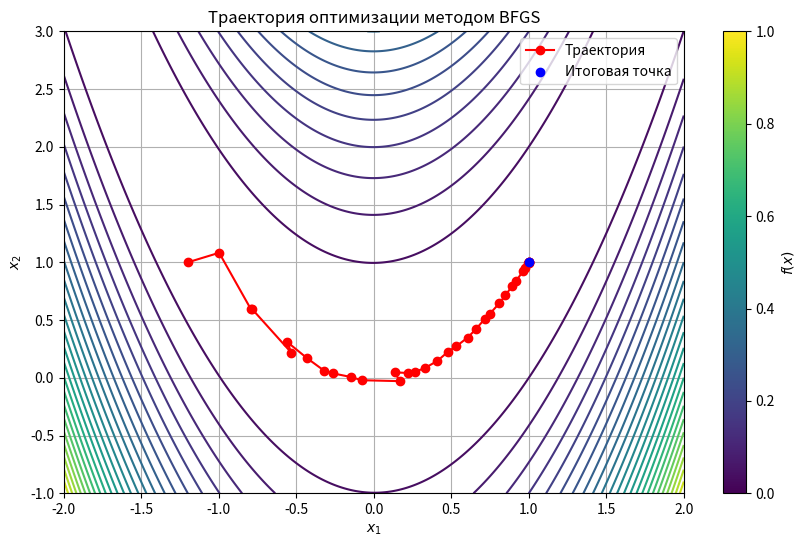
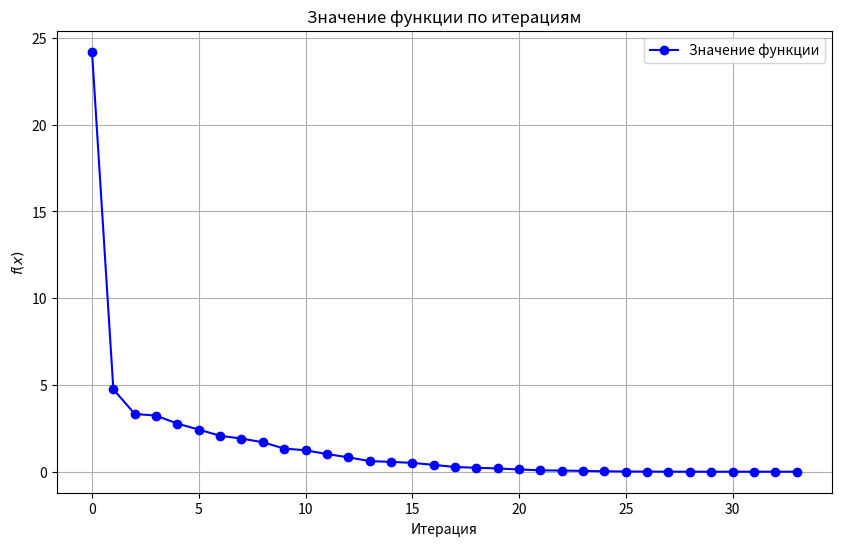

Write the Python code that produced these figures, in order.
import numpy as np
import numpy.linalg as ln
import scipy as sp
import scipy.optimize
import matplotlib.pyplot as plt
import logging

# Настройка логирования
logging.basicConfig(level=logging.INFO, format='%(levelname)s: %(message)s')

# Целевая функция
def objective_function(point):
    x1, x2 = point
    return (1 - x1)**2 + 100 * (x2 - x1**2)**2

# Градиент целевой функции
def objective_gradient(point):
    x1, x2 = point
    grad_x1 = -2 * (1 - x1) - 400 * x1 * (x2 - x1**2)
    grad_x2 = 200 * (x2 - x1**2)
    return np.array([grad_x1, grad_x2])

# Метод BFGS
def bfgs_method(f, grad_f, initial_point, max_iterations=200, tolerance=1e-3):
    """
    :param f: целевая функция
    :param grad_f: градиент целевой функции
    :param initial_point: начальная точка
    :param max_iterations: int, максимальное количество итераций
    :param tolerance: float, порог точности
    :return: минимум функции, число итераций, история точек, история значений
    """
    iteration = 0
    current_gradient = grad_f(initial_point)
    dimension = len(initial_point)
    identity_matrix = np.eye(dimension)
    hessian_approx = identity_matrix
    current_point = initial_point

    # Для хранения данных логирования
    points_history = [initial_point]
    values_history = [f(initial_point)]

    logging.info(f"Начальная точка: {initial_point}, начальное значение функции: {f(initial_point):.4f}")

    while ln.norm(current_gradient) > tolerance and iteration < max_iterations:
        # Направление поиска
        search_direction = -np.dot(hessian_approx, current_gradient)

        # Линия поиска
        line_search = sp.optimize.line_search(f, grad_f, current_point, search_direction)
        step_size = line_search[0]

        if step_size is None:
            raise ValueError(f"Линия поиска не смогла найти шаг на итерации {iteration}.")

        # Обновление точки и градиента
        next_point = current_point + step_size * search_direction
        point_difference = next_point - current_point
        next_gradient = grad_f(next_point)
        gradient_difference = next_gradient - current_gradient

        current_gradient = next_gradient
        current_point = next_point

        # Сохранение истории
        points_history.append(current_point)
        values_history.append(f(current_point))

        # Обновление аппроксимации Гессиана
        rho = 1.0 / (np.dot(gradient_difference, point_difference))
        identity_update_1 = np.eye(dimension) - rho * np.outer(point_difference, gradient_difference)
        identity_update_2 = np.eye(dimension) - rho * np.outer(gradient_difference, point_difference)
        hessian_approx = np.dot(identity_update_1, np.dot(hessian_approx, identity_update_2)) + rho * np.outer(point_difference, point_difference)

        iteration += 1
        logging.info(f"Итерация {iteration}: точка = {current_point}, f(x) = {f(current_point):.4f}, ||grad|| = {ln.norm(current_gradient):.4f}")

    if ln.norm(current_gradient) > tolerance:
        raise RuntimeError(
            f"Метод BFGS не достиг сходимости за {max_iterations} итераций. "
            f"Текущая точка: {current_point}, значение функции: {f(current_point):.4f}, ||grad|| = {ln.norm(current_gradient):.4f}"
        )

    return current_point, iteration, points_history, values_history

# Функция визуализации
def plot_optimization(points_history, values_history, f):
    """
    :param points_history: список точек, посещённых методом
    :param values_history: значения функции в этих точках
    :param f: целевая функция
    """
    points_history = np.array(points_history)
    X, Y = points_history[:, 0], points_history[:, 1]

    plt.figure(figsize=(10, 6))
    x = np.linspace(-2, 2, 400)
    y = np.linspace(-1, 3, 400)
    X_grid, Y_grid = np.meshgrid(x, y)
    Z = f([X_grid, Y_grid])

    plt.contour(X_grid, Y_grid, Z, levels=30, cmap='viridis')
    plt.plot(X, Y, 'ro-', label='Траектория')
    plt.scatter(X[-1], Y[-1], color='blue', label='Итоговая точка', zorder=5)
    plt.title('Траектория оптимизации методом BFGS')
    plt.xlabel('$x_1$')
    plt.ylabel('$x_2$')
    plt.legend()
    plt.grid()
    plt.colorbar(label='$f(x)$')
    plt.show()

    plt.figure(figsize=(10, 6))
    plt.plot(values_history, 'bo-', label='Значение функции')
    plt.title('Значение функции по итерациям')
    plt.xlabel('Итерация')
    plt.ylabel('$f(x)$')
    plt.grid()
    plt.legend()
    plt.show()

# Пример вызова метода
initial_point = np.array([-1.2, 1.0])  # Начальная точка

try:
    # Применение метода BFGS
    result, iterations, points_history, values_history = bfgs_method(objective_function, objective_gradient, initial_point)

    print('Результаты работы метода BFGS:')
    print(f'Итоговая точка (минимум функции): {result}')
    print(f'Количество итераций: {iterations}')

    plot_optimization(points_history, values_history, objective_function)

except RuntimeError as e:
    logging.error(f"Ошибка: {e}")
